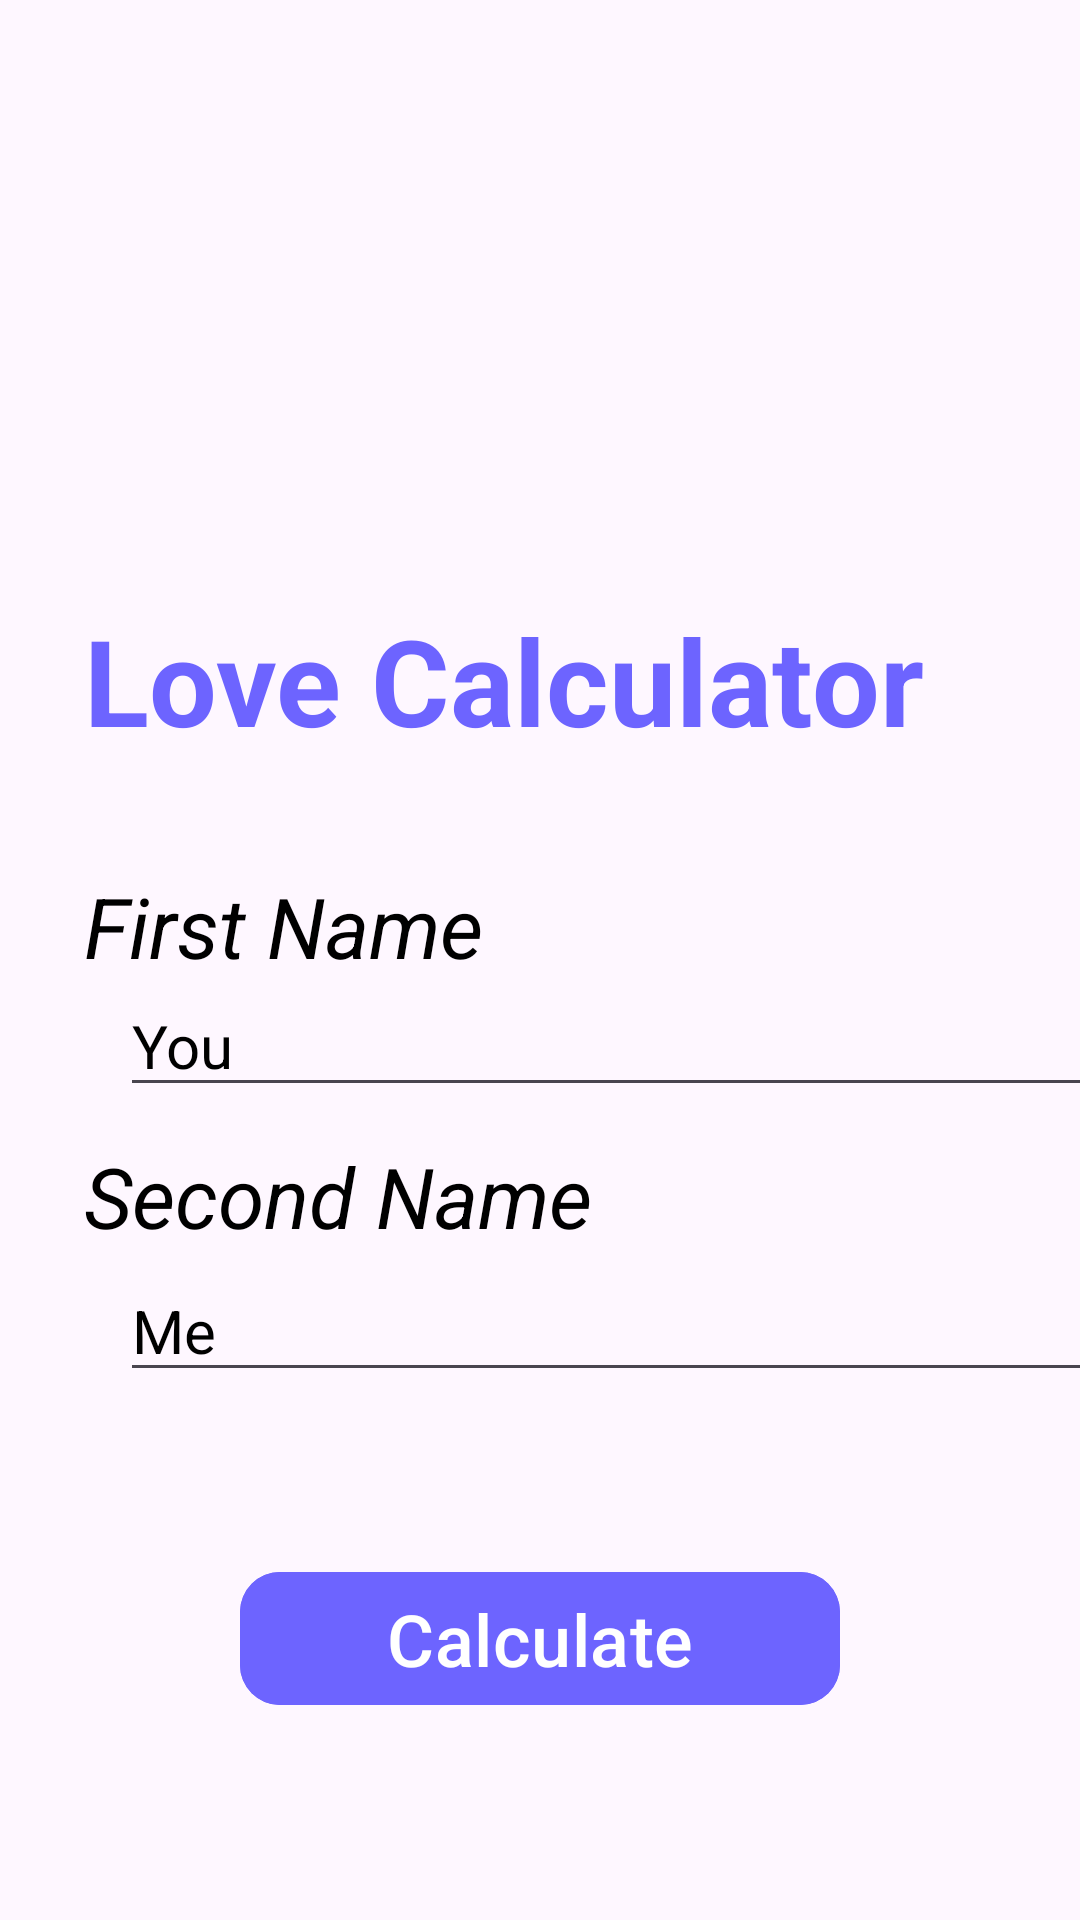

Reconstruct the res/layout file that produces this screen, plus the resources it refers to.
<!-- AndroidManifest.xml: application theme Theme.LoveAppMVP -->
<!-- res/layout/fragment_calculate.xml -->
<?xml version="1.0" encoding="utf-8"?>
<FrameLayout xmlns:android="http://schemas.android.com/apk/res/android"
    xmlns:tools="http://schemas.android.com/tools"
    android:layout_width="match_parent"
    android:layout_height="match_parent"
    android:background="@drawable/love_background"
    xmlns:app="http://schemas.android.com/apk/res-auto"
    tools:context=".ui.fragments.CalculateFragment">

    <TextView
        android:textColor="#6D64FF"
        android:layout_width="wrap_content"
        android:layout_height="wrap_content"
        android:text="Love Calculator"
        android:textSize="40sp"
        android:layout_marginTop="200dp"
        android:layout_marginStart="28dp"
        android:textStyle="bold"/>

    <TextView
        android:textStyle="italic"
        android:layout_width="wrap_content"
        android:layout_height="wrap_content"
        android:text="First Name"
        android:textSize="28sp"
        android:layout_marginTop="290dp"
        android:layout_marginStart="28dp"
        android:textColor="@color/black"/>


    <TextView
        android:textStyle="italic"
        android:layout_width="wrap_content"
        android:layout_height="wrap_content"
        android:text="Second Name"
        android:textSize="28sp"
        android:layout_marginTop="380dp"
        android:layout_marginStart="28dp"
        android:textColor="@color/black"/>

    <EditText
        android:id="@+id/et_first_name"
        android:layout_width="340dp"
        android:layout_height="wrap_content"
        android:hint="You"
        android:layout_marginTop="325dp"
        android:textSize="20sp"
        android:layout_marginStart="40dp"
        android:textColor="@color/black"
        android:textColorHint="@color/gray"/>

    <EditText
        android:id="@+id/et_second_name"
        android:layout_width="340dp"
        android:layout_height="wrap_content"
        android:hint="Me"
        android:layout_marginTop="420dp"
        android:textSize="20sp"
        android:layout_marginStart="40dp"
        android:textColor="@color/black"
        android:textColorHint="@color/gray"/>
    
    <com.google.android.material.button.MaterialButton
        android:textColor="@color/white"
        android:id="@+id/btn_calculate"
        android:layout_width="200dp"
        android:layout_height="wrap_content"
        android:text="Calculate"
        android:layout_marginTop="520dp"
        android:layout_gravity="center_horizontal"
        app:cornerRadius="40px"
        android:backgroundTint="#6D64FF"
        android:textSize="24sp"/>

</FrameLayout>
<!-- resources referenced by this layout -->
<resources>
  <style name="Theme.LoveAppMVP" parent="Base.Theme.LoveAppMVP" />
  <style name="Base.Theme.LoveAppMVP" parent="Theme.Material3.DayNight.NoActionBar">
          
          
      </style>
  <!-- not gathered from this repository: default colours our renderer supplied (Android Studio template values) -->
  <color name="black">#FF000000</color>
  <color name="white">#FFFFFFFF</color>
</resources>
